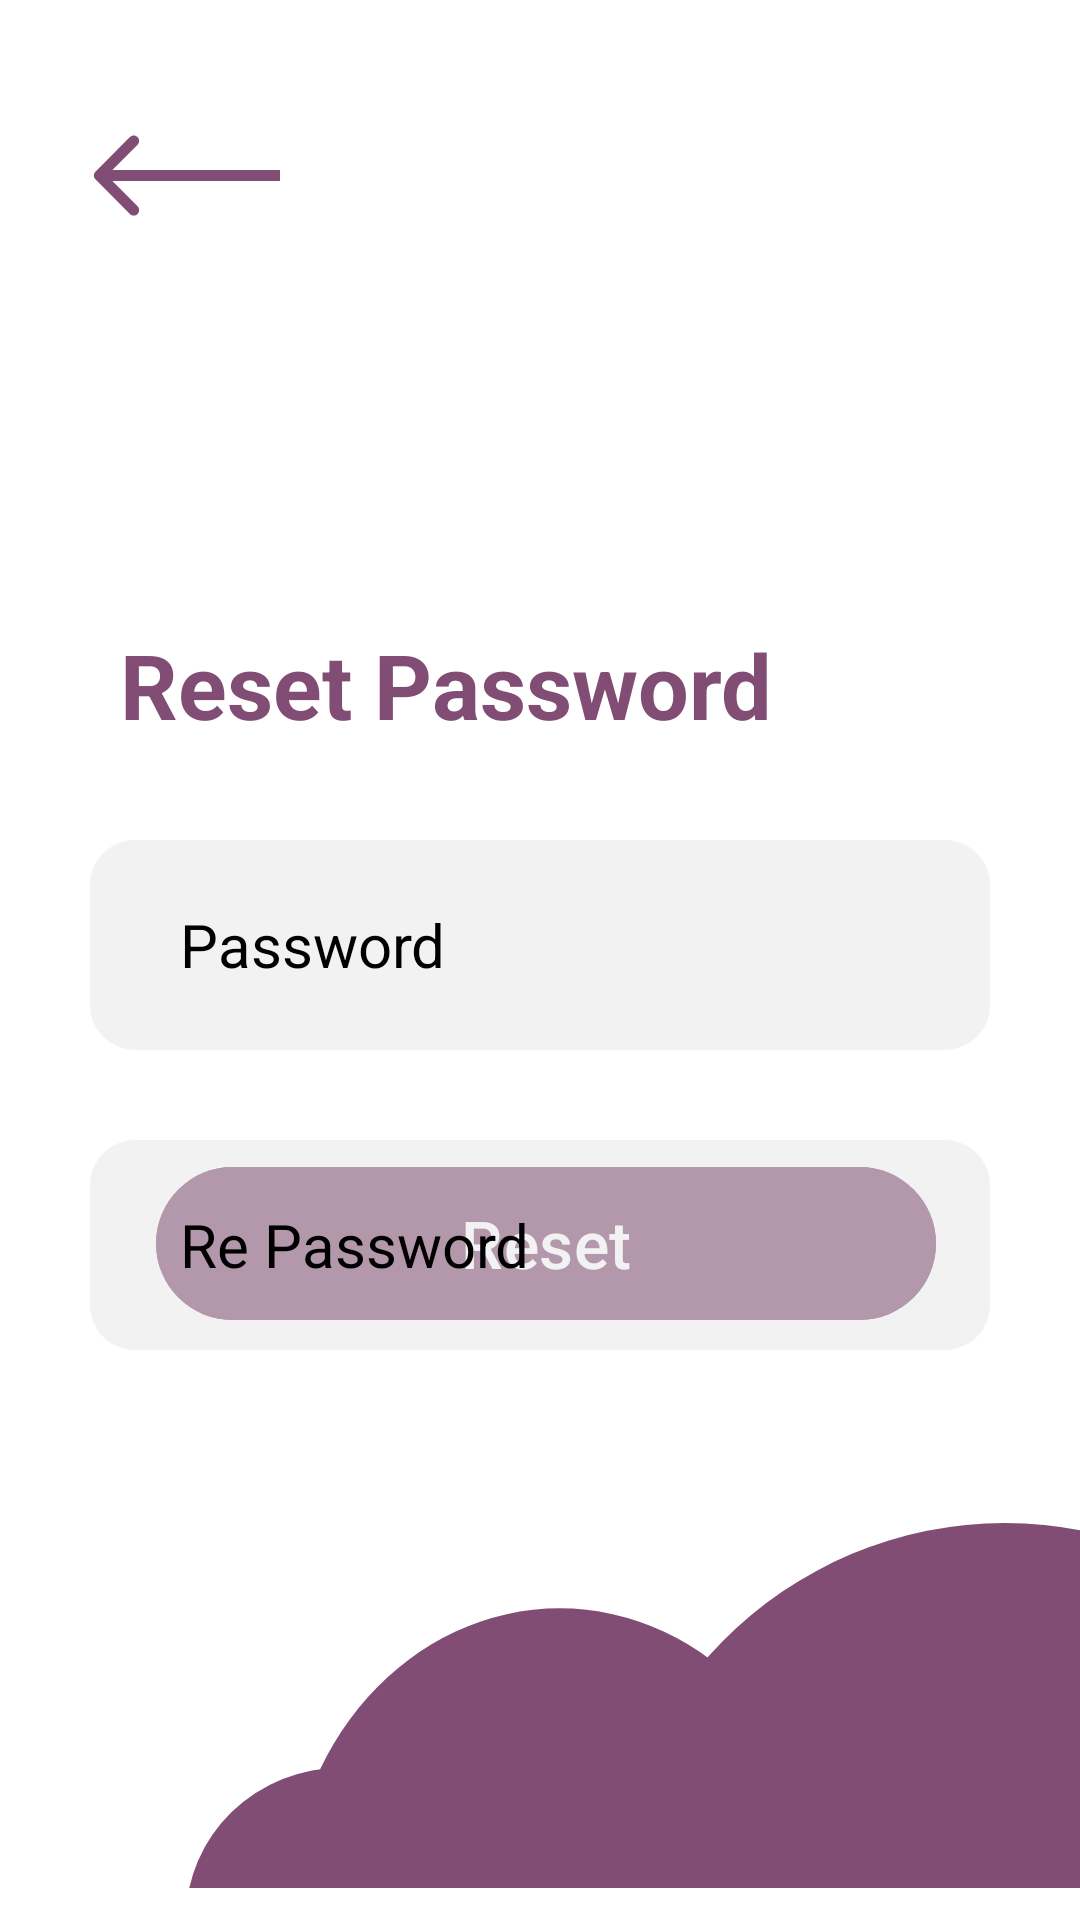

Reconstruct the res/layout file that produces this screen, plus the resources it refers to.
<!-- AndroidManifest.xml: activity theme Theme.LibraryManage -->
<!-- res/layout/reset_password.xml -->
<?xml version="1.0" encoding="utf-8"?>
<androidx.constraintlayout.widget.ConstraintLayout xmlns:android="http://schemas.android.com/apk/res/android"
    xmlns:app="http://schemas.android.com/apk/res-auto"
    xmlns:tools="http://schemas.android.com/tools"
    android:background="@color/white"
    android:layout_width="match_parent"
    android:layout_height="match_parent"
    android:orientation="vertical">


    <Button
        android:id="@+id/reset_password_btn_submit"
        android:layout_width="260dp"
        android:layout_height="59dp"
        android:layout_marginStart="70dp"
        android:layout_marginEnd="70dp"
        android:layout_marginBottom="196dp"
        android:backgroundTint="#824D74"
        android:text="@string/reset"
        android:textColor="@color/white"
        android:textSize="22sp"
        app:layout_constraintBottom_toBottomOf="parent"
        app:layout_constraintEnd_toEndOf="parent"
        app:layout_constraintHorizontal_bias="0.454"
        app:layout_constraintStart_toStartOf="parent" />

    <TextView
        android:id="@+id/textView2"
        android:layout_width="wrap_content"
        android:layout_height="wrap_content"
        android:layout_marginStart="40dp"
        android:layout_marginTop="208dp"
        android:text="Reset Password"
        android:textColor="#824D74"
        android:textSize="30sp"
        android:textStyle="bold"
        app:layout_constraintStart_toStartOf="parent"
        app:layout_constraintTop_toTopOf="parent" />

    <EditText
        android:id="@+id/reset_password_password"
        android:layout_width="match_parent"
        android:layout_height="70dp"
        android:layout_marginStart="30dp"
        android:layout_marginTop="280dp"
        android:layout_marginEnd="30dp"
        android:background="@drawable/edit_text_background"
        android:ems="10"
        android:hint="Password"
        android:inputType="textPassword"
        android:paddingStart="30dp"
        android:textColor="@color/black"
        android:textColorHint="@color/black"
        android:textSize="20sp"
        app:layout_constraintCircleRadius="20dp"
        app:layout_constraintEnd_toEndOf="parent"
        app:layout_constraintHorizontal_bias="0.0"
        app:layout_constraintStart_toStartOf="parent"
        app:layout_constraintTop_toTopOf="parent" />

    <EditText
        android:id="@+id/reset_password_re_password"
        android:layout_width="match_parent"
        android:layout_height="70dp"
        android:layout_marginStart="30dp"
        android:layout_marginTop="380dp"
        android:layout_marginEnd="30dp"
        android:background="@drawable/edit_text_background"
        android:ems="10"
        android:hint="Re Password"
        android:inputType="textPassword"
        android:paddingStart="30dp"
        android:textColor="@color/black"
        android:textColorHint="@color/black"
        android:textSize="20sp"
        app:layout_constraintCircleRadius="20dp"
        app:layout_constraintEnd_toEndOf="parent"
        app:layout_constraintHorizontal_bias="0.0"
        app:layout_constraintStart_toStartOf="parent"
        app:layout_constraintTop_toTopOf="parent" />

    <ImageView
        android:id="@+id/reset_password_back_arrow"
        android:layout_width="92dp"
        android:layout_height="29dp"
        android:layout_marginStart="16dp"
        android:layout_marginTop="44dp"
        app:layout_constraintStart_toStartOf="parent"
        app:layout_constraintTop_toTopOf="parent"
        app:srcCompat="@drawable/back_arrrow" />

    <ImageView
        android:id="@+id/imageView2"
        android:layout_width="298dp"
        android:layout_height="143dp"
        android:layout_marginEnd="0dp"
        android:layout_marginBottom="0dp"
        app:layout_constraintBottom_toBottomOf="parent"
        app:layout_constraintEnd_toEndOf="parent"
        app:srcCompat="@drawable/cloud_img" />

</androidx.constraintlayout.widget.ConstraintLayout>
<!-- resources referenced by this layout -->
<resources>
  <color name="black">#FF000000</color>
  <color name="white">#FFFFFFFF</color>
  <!-- drawable back_arrrow (drawable) -->
  <vector xmlns:android="http://schemas.android.com/apk/res/android"
      android:width="52dp"
      android:height="24dp"
      android:viewportWidth="52"
      android:viewportHeight="24">
    <path
        android:pathData="M0.939,10.939C0.354,11.525 0.354,12.475 0.939,13.061L10.485,22.607C11.071,23.192 12.021,23.192 12.607,22.607C13.192,22.021 13.192,21.071 12.607,20.485L4.121,12L12.607,3.515C13.192,2.929 13.192,1.979 12.607,1.393C12.021,0.808 11.071,0.808 10.485,1.393L0.939,10.939ZM52,10.5L2,10.5V13.5L52,13.5V10.5Z"
        android:fillColor="#824D74"/>
  </vector>
  <!-- drawable cloud_img (drawable) -->
  <vector xmlns:android="http://schemas.android.com/apk/res/android"
      android:width="220dp"
      android:height="90dp"
      android:viewportWidth="220"
      android:viewportHeight="90">
    <path
        android:pathData="M103.1,100a98.45,100 0,1 0,196.9 0a98.45,100 0,1 0,-196.9 0z"
        android:fillColor="#824D74"/>
    <path
        android:pathData="M25.08,96.17a66.87,75.12 0,1 0,133.75 0a66.87,75.12 0,1 0,-133.75 0z"
        android:fillColor="#824D74"/>
    <path
        android:pathData="M0,97.61a38.54,37.32 0,1 0,77.09 0a38.54,37.32 0,1 0,-77.09 0z"
        android:fillColor="#824D74"/>
  </vector>
  <!-- drawable edit_text_background (drawable) -->
  <?xml version="1.0" encoding="utf-8"?>
  <shape xmlns:android="http://schemas.android.com/apk/res/android">
      <solid android:color="#7DE5E5E5"/>
      <corners android:radius="15dp"/>
  </shape>
  <string name="reset">Reset</string>
  <style name="Theme.LibraryManage" parent="Base.Theme.LibraryManage" />
  <style name="Base.Theme.LibraryManage" parent="Theme.Material3.DayNight.NoActionBar">
          
          
      </style>
</resources>
